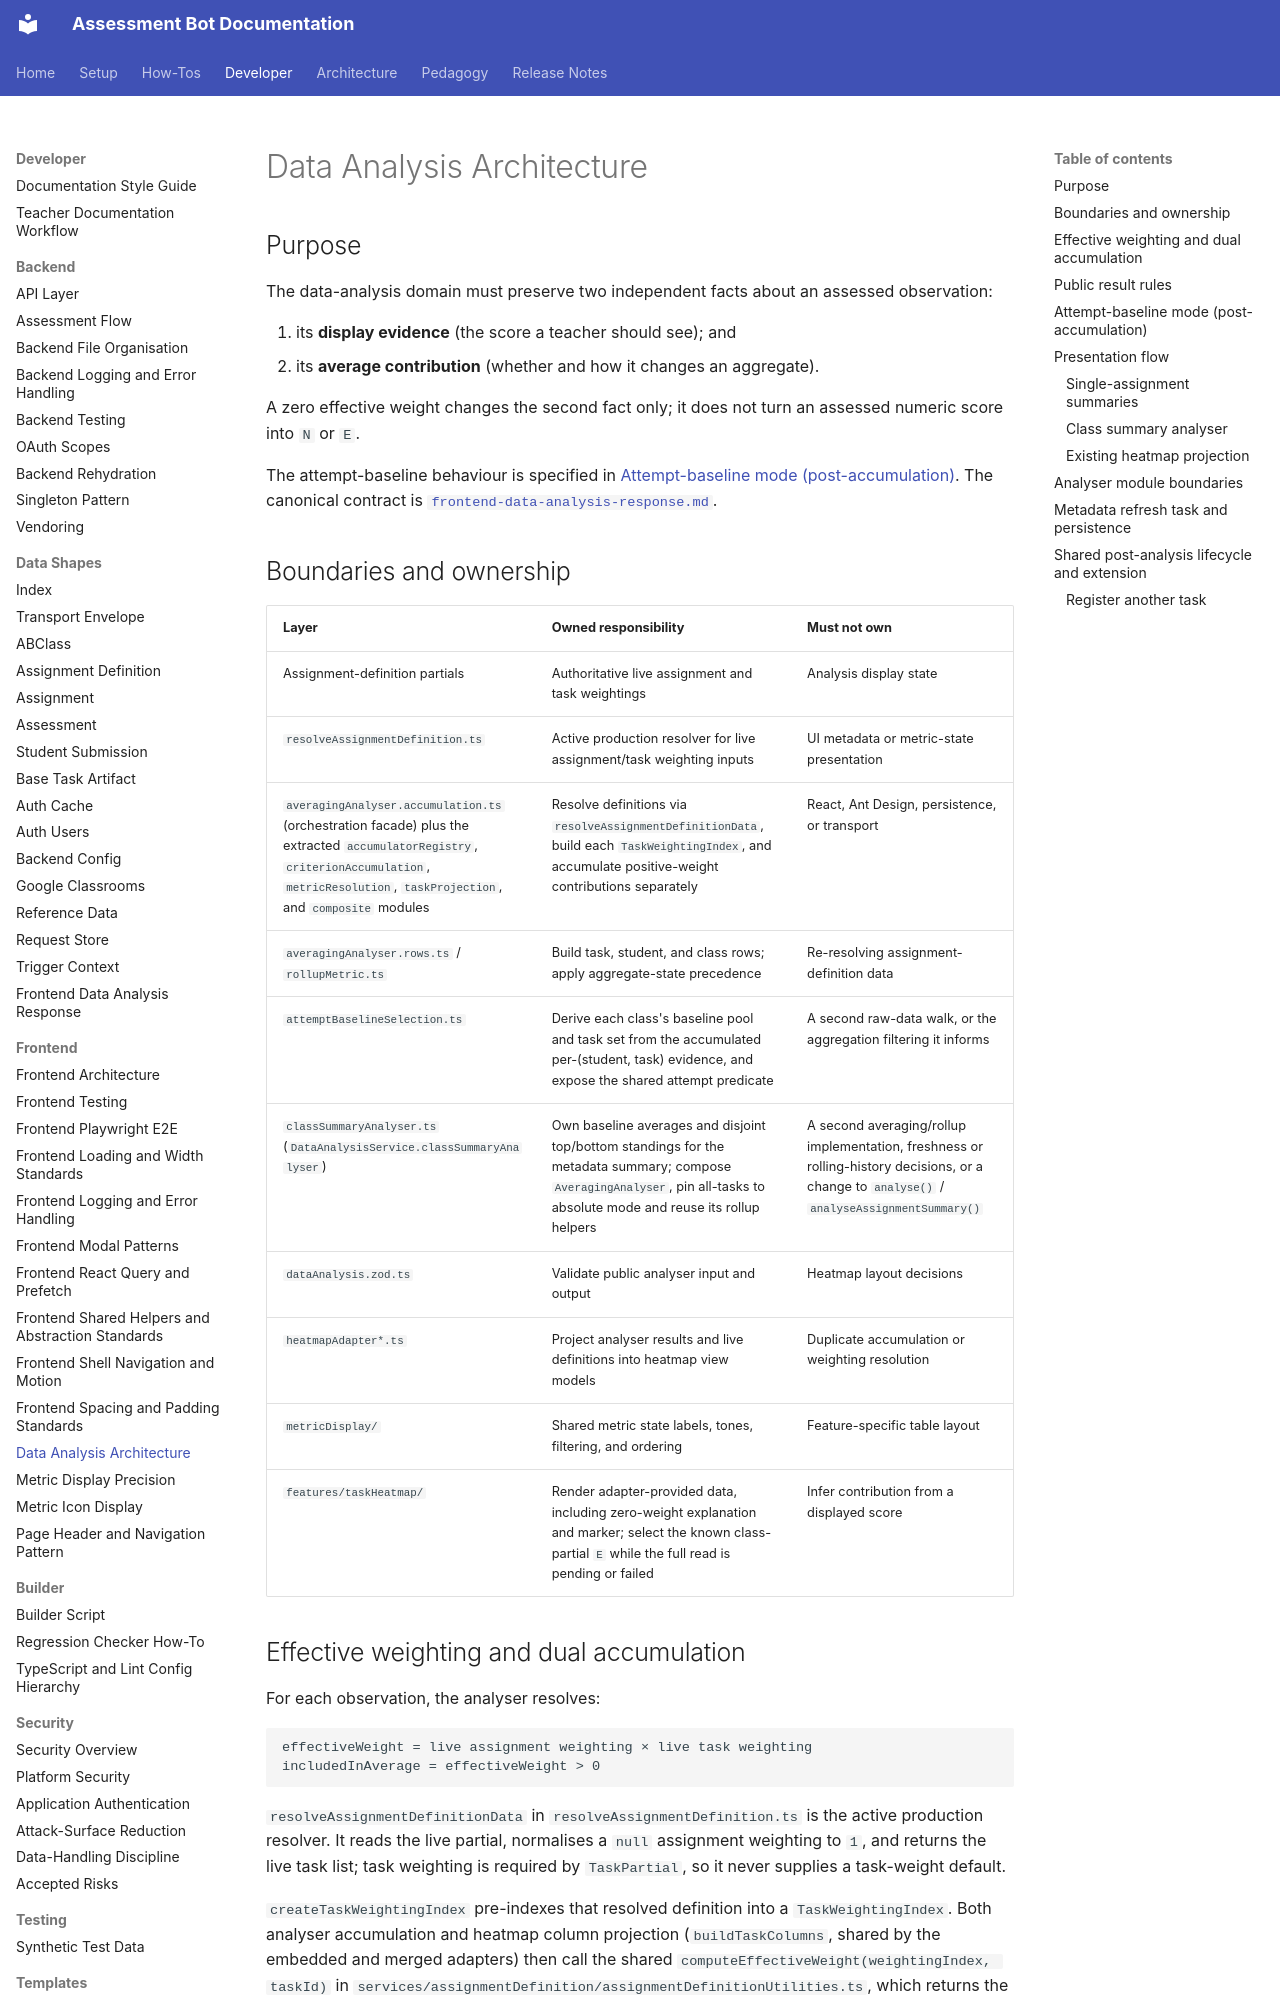

repository: h-arnold/AssessmentBot · page: developer/frontend/data-analysis-architecture/index.html · generator: mkdocs

# Data Analysis Architecture

## Purpose

The data-analysis domain must preserve two independent facts about an assessed
observation:

1. its **display evidence** (the score a teacher should see); and
2. its **average contribution** (whether and how it changes an aggregate).

A zero effective weight changes the second fact only; it does not turn an
assessed numeric score into `N` or `E`.

The attempt-baseline behaviour is specified in
[Attempt-baseline mode (post-accumulation)](#attempt-baseline-mode-post-accumulation).
The canonical contract is
[`frontend-data-analysis-response.md`](../data-shapes/frontend-data-analysis-response.md).
